Run: headless pygame with SDL's dummy video driver; simulated clock (each Clock.tick advances the game by its frame time, no real sleeping); random seed 0; keys injected as events and as key.get_pressed() state; no mouse input.
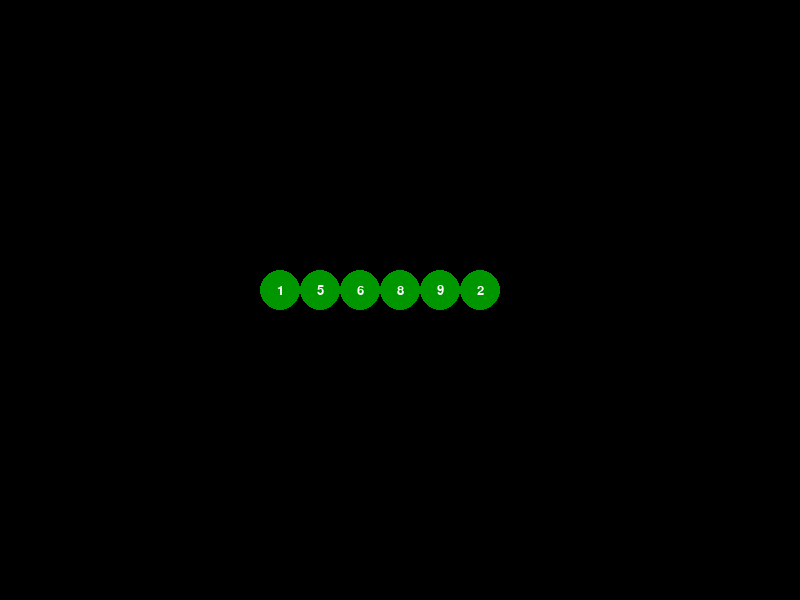
Frame 1 of 4 · flips 1–60 · no input
Frame 2 of 4 · flips 61–180 · tapped SPACE, RETURN · held RIGHT (→), D · screen unchanged from frame 1, image omitted
Frame 3 of 4 · flips 181–300 · held DOWN (↓), S · screen unchanged from frame 2, image omitted
Frame 4 of 4 · flips 301–420 · held LEFT (←), A, UP (↑), W · screen unchanged from frame 3, image omitted

The pygame program that drew these frames:

import pygame
import time

pygame.init()

WIDTH = 800
HEIGHT = 600
RADIO = 20

WHITE = [255,255,255]
GREEN = [0,150,0]
RED = [255,0,0]
BLUE = [0,0,200]

TIMEWAIT = 1

font = pygame.font.SysFont(None, 20)

BIGFONT_SIZE = 30

big_font = pygame.font.SysFont(None, BIGFONT_SIZE)

screen = pygame.display.set_mode([WIDTH,HEIGHT])

def clean_screen():
    screen.fill((0,0,0))
    pygame.display.flip()

def show_vector(vector, background=WHITE, prioritize=None):
    x = (WIDTH/2) - len(vector)/2 * (RADIO * 2)
    index = 0
    clean_screen()

    for item in vector:
        if prioritize and prioritize == item:
            draw_node(x + (RADIO*2)*index, (HEIGHT-RADIO)/2, str(item), BLUE)
        else:
            draw_node(x + (RADIO*2)*index, (HEIGHT-RADIO)/2, str(item), background)
        index += 1

    pygame.display.update()
    time.sleep(TIMEWAIT)

def draw_node(x, y, text, color=WHITE):
    pygame.draw.circle(screen, color, [x, y], RADIO)    
    font_color = RED if color == WHITE else WHITE
    text_obj = font.render(text, True, font_color)
    screen.blit(text_obj, text_obj.get_rect(center = (x, y)))

def show_text(text, font_color=WHITE, vector=None):
    clean_screen()
    x = (WIDTH - len(text))/2
    y = 60
    text_obj = big_font.render(text, True, font_color)
    screen.blit(text_obj, text_obj.get_rect(center = (x, y)))
    
    if vector:
        x = (WIDTH/2) - len(vector)/2 * (RADIO * 2)
        index = 0

        for item in vector:
            draw_node(x + (RADIO*2)*index, (HEIGHT-RADIO)/2, str(item), WHITE)
            index += 1

    pygame.display.update()

def quick_sort(vector):
    if not vector:
        return []
    else:
        pivote = vector[-1]
        menor = [x for x in vector if x <  pivote]
        mas_grande = [x for x in vector[:-1] if x >= pivote]
        response = quick_sort(menor) + [pivote] + quick_sort(mas_grande)

        show_vector(response, prioritize=pivote)

        return response

ventanaAbierta = True
sorted = False

vector = [1,5,6,8,9,2]

while ventanaAbierta:
    for event in pygame.event.get():
        if event.type == pygame.QUIT:
            ventanaAbierta = False

    if not sorted:
        show_text("Ordenamiento por Quicksort el Vector (Pivot Azul):", vector=vector)
        time.sleep(TIMEWAIT*4)
        quick_sort(vector)
        show_vector(vector, GREEN)
        sorted = True
    
    pygame.display.update()

pygame.quit()
